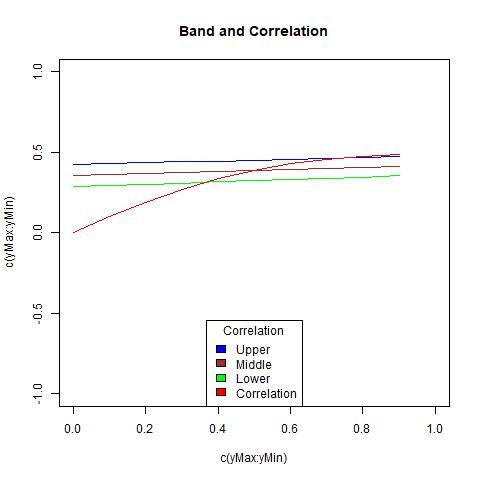

The table this chart was drawn from, first rows:
, X1, X2, middle, corArray
1, 0.2858, 0.4227, 0.3543, 0
2, 0.2939, 0.4287, 0.3613, 0.09885
3, 0.3017, 0.4345, 0.3681, 0.1911
4, 0.3094, 0.4402, 0.3748, 0.2718
5, 0.317, 0.4458, 0.3814, 0.3381
6, 0.3244, 0.4514, 0.3879, 0.3898
7, 0.3318, 0.4569, 0.3943, 0.4281
8, 0.339, 0.4624, 0.4007, 0.4553
9, 0.3463, 0.468, 0.4071, 0.4736
10, 0.3535, 0.4736, 0.4135, 0.4855
